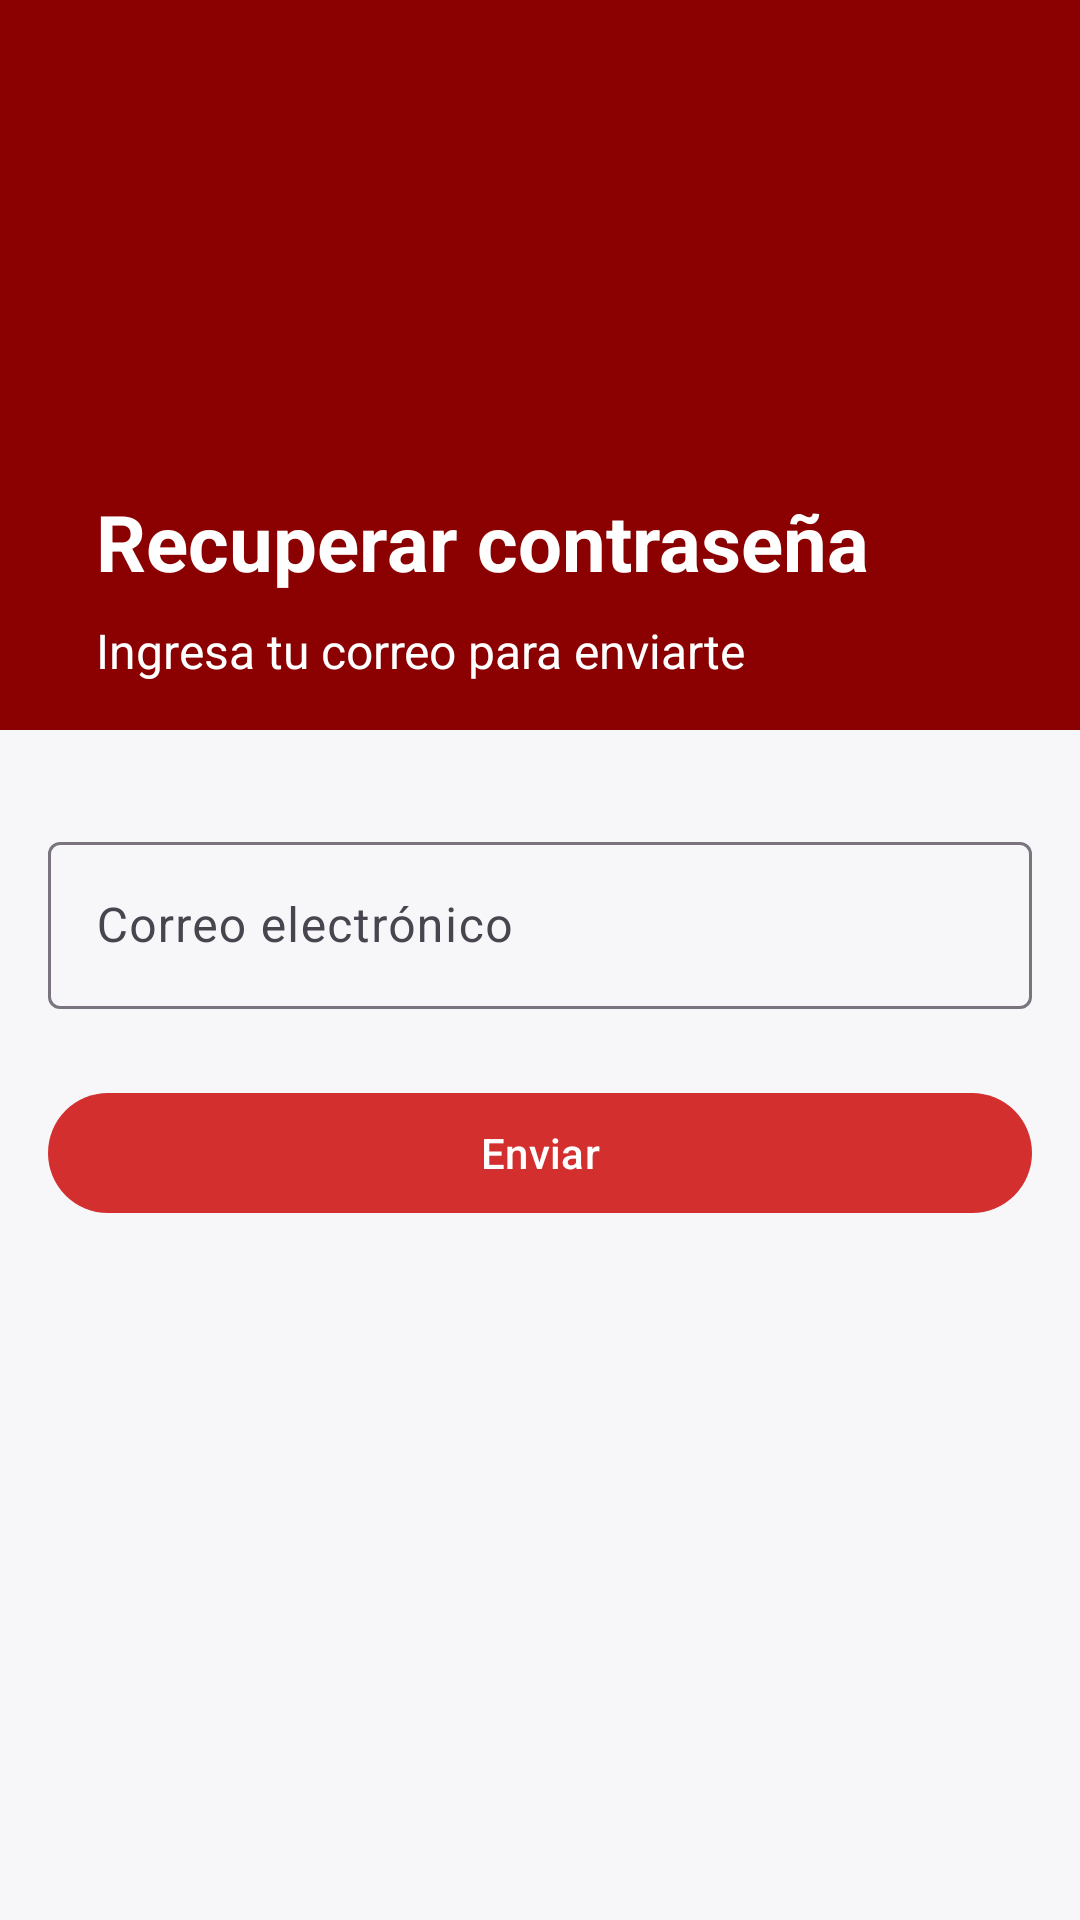

The Android layout XML behind this screen, and the referenced resources:
<!-- AndroidManifest.xml: application theme Theme.Sportracking -->
<!-- res/layout/fragment_recuperacionfragment.xml -->
<?xml version="1.0" encoding="utf-8"?>
<androidx.constraintlayout.widget.ConstraintLayout xmlns:android="http://schemas.android.com/apk/res/android"
    xmlns:app="http://schemas.android.com/apk/res-auto"
    xmlns:tools="http://schemas.android.com/tools"
    android:layout_width="match_parent"
    android:layout_height="match_parent"
    android:background="@color/background_light">

    <LinearLayout
        android:id="@+id/layoutHeader"
        android:layout_width="0dp"
        android:layout_height="0dp"
        android:orientation="vertical"
        android:background="@color/red_dark"
        android:padding="16dp"
        app:layout_constraintEnd_toEndOf="parent"
        app:layout_constraintHeight_percent="0.38"
        app:layout_constraintStart_toStartOf="parent"
        app:layout_constraintTop_toTopOf="parent">

        <ImageView
            android:id="@+id/Regresar"
            android:layout_width="24dp"
            android:layout_height="24dp"
            android:layout_marginStart="16dp"
            android:layout_marginTop="16dp"
            android:src="@drawable/baseline_arrow_back_ios_24"
            app:tint="@android:color/white" />

        <ImageView
            android:id="@+id/logo"
            android:layout_width="71dp"
            android:layout_height="75dp"
            android:layout_marginStart="16dp"
            android:layout_marginTop="16dp"
            tools:srcCompat="@drawable/chatgpt_image_6_abr_2026__17_59_13" />

        <TextView
            android:id="@+id/titulo"
            android:layout_width="wrap_content"
            android:layout_height="wrap_content"
            android:layout_marginStart="16dp"
            android:layout_marginTop="16dp"
            android:text="Recuperar contraseña"
            android:textColor="@android:color/white"
            android:textSize="26sp"
            android:textStyle="bold" />

        <TextView
            android:id="@+id/tvInstrucciones"
            android:layout_width="wrap_content"
            android:layout_height="wrap_content"
            android:layout_marginStart="16dp"
            android:layout_marginTop="8dp"
            android:text="Ingresa tu correo para enviarte instrucciones"
            android:textColor="@android:color/white"
            android:textSize="16sp" />

    </LinearLayout>

    <LinearLayout
        android:id="@+id/layoutFormRecuperacion"
        android:layout_width="0dp"
        android:layout_height="0dp"
        android:orientation="vertical"
        android:padding="16dp"
        app:layout_constraintBottom_toBottomOf="parent"
        app:layout_constraintEnd_toEndOf="parent"
        app:layout_constraintStart_toStartOf="parent"
        app:layout_constraintTop_toBottomOf="@id/layoutHeader">

        <com.google.android.material.textfield.TextInputLayout
            android:id="@+id/tilEmail"
            style="@style/Widget.Material3.TextInputLayout.OutlinedBox"
            android:layout_width="match_parent"
            android:layout_height="wrap_content"
            android:layout_marginTop="16dp"
            android:hint="Correo electrónico">

            <com.google.android.material.textfield.TextInputEditText
                android:id="@+id/etEmail"
                android:layout_width="match_parent"
                android:layout_height="wrap_content"
                android:inputType="textEmailAddress" />
        </com.google.android.material.textfield.TextInputLayout>

        <com.google.android.material.button.MaterialButton
            android:id="@+id/botonEnviar"
            android:layout_width="match_parent"
            android:layout_height="48dp"
            android:layout_marginTop="24dp"
            android:text="Enviar"
            android:textColor="@android:color/white"
            app:backgroundTint="@color/primary_red"
            app:cornerRadius="50dp" />

    </LinearLayout>

</androidx.constraintlayout.widget.ConstraintLayout>
<!-- resources referenced by this layout -->
<resources>
  <color name="background_light">#F7F7FA</color>
  <color name="primary_red">#D32F2F</color>
  <color name="red_dark">#8B0000</color>
  <!-- drawable chatgpt_image_6_abr_2026__17_59_13: png bitmap (drawable, 1029314 bytes) -->
  <style name="Theme.Sportracking" parent="Base.Theme.Sportracking" />
  <style name="Base.Theme.Sportracking" parent="Theme.Material3.DayNight.NoActionBar">
          <item name="colorPrimary">@color/primary_red</item>
          <item name="colorOnPrimary">@android:color/white</item>
          <item name="colorSecondary">@color/red_light</item>
          <item name="colorOnSecondary">@android:color/white</item>
          <item name="android:statusBarColor">@color/red_darker</item>
          <item name="android:navigationBarColor">@android:color/white</item>
          <item name="android:windowLightStatusBar">false</item>
          <item name="android:windowLightNavigationBar">true</item>
      </style>
  <color name="red_light">#FF5252</color>
  <color name="red_darker">#5C0000</color>
</resources>
